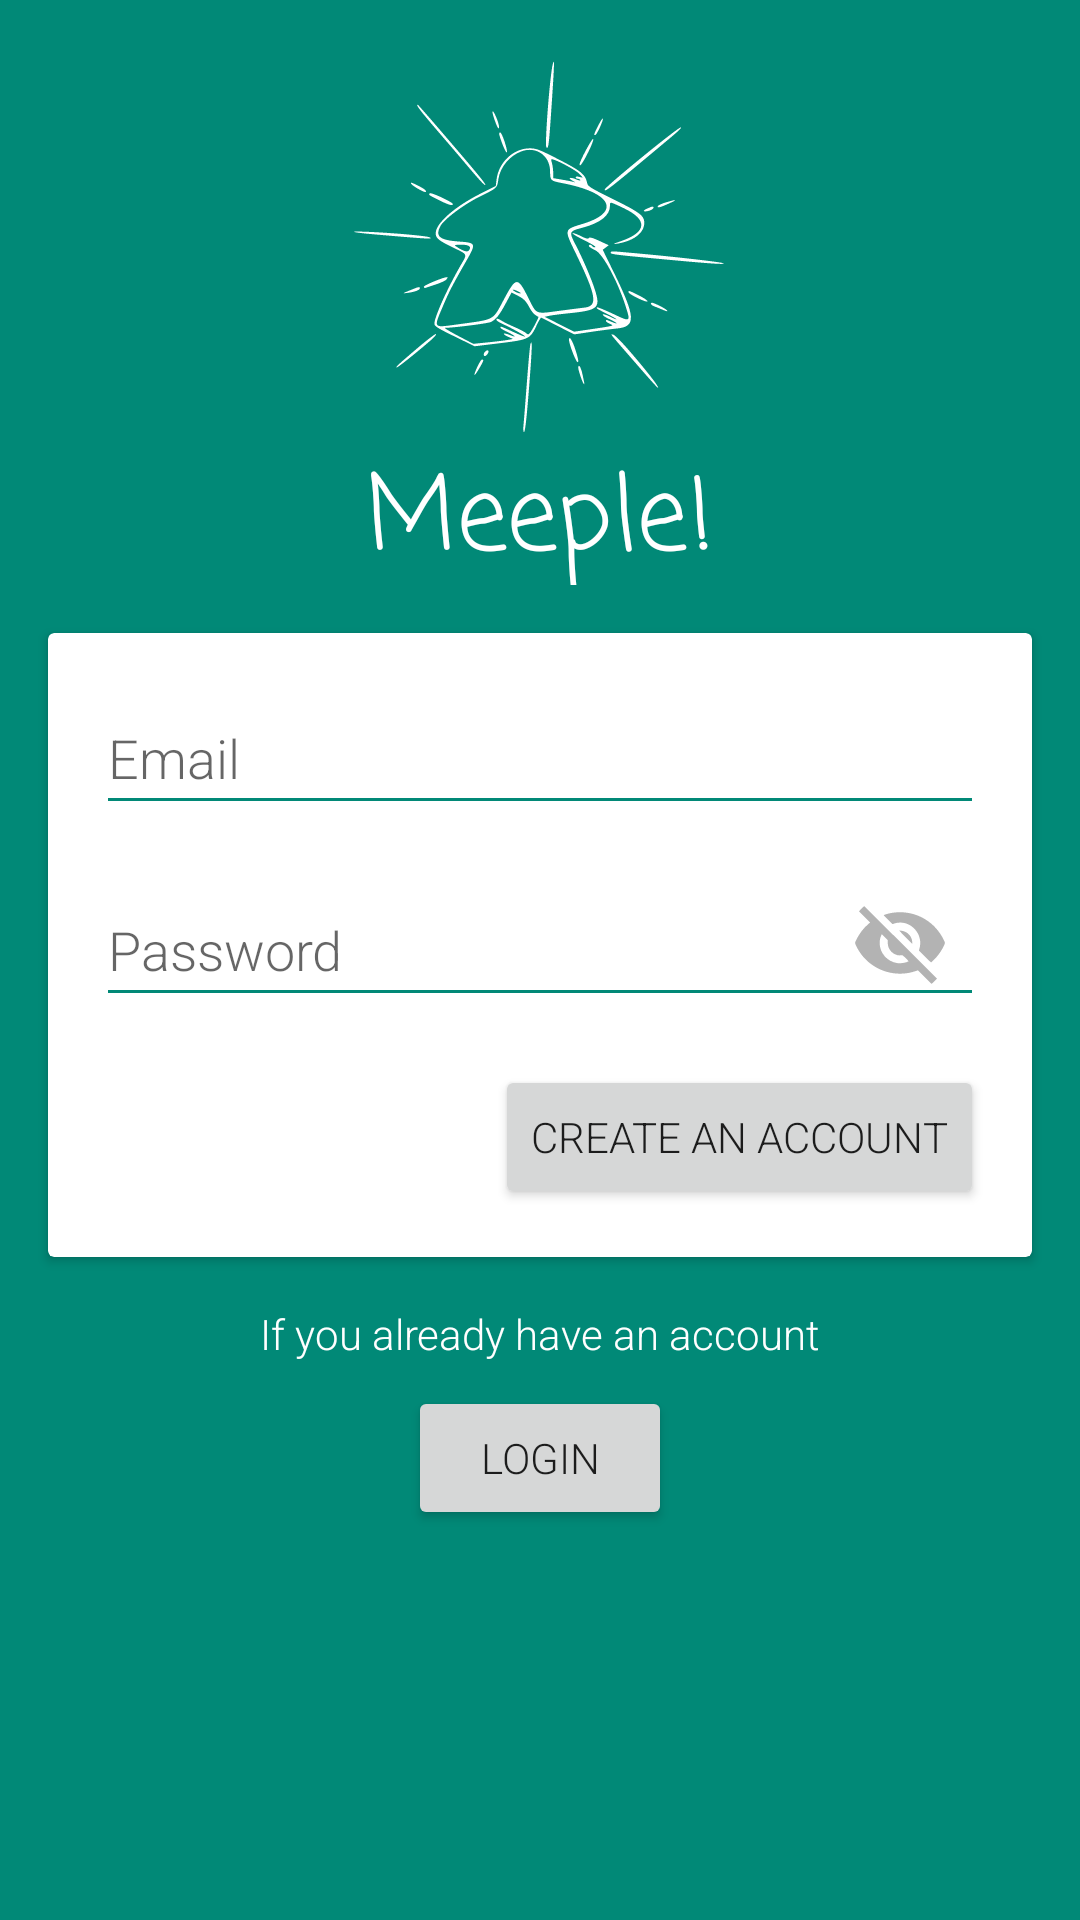

Here is an Android app screen rendered from its layout file. Give the layout XML and the strings, colors and styles it references.
<!-- AndroidManifest.xml: application theme Theme.Meeple -->
<!-- res/layout/activity_signup.xml -->
<?xml version="1.0" encoding="utf-8"?>
<androidx.constraintlayout.widget.ConstraintLayout xmlns:android="http://schemas.android.com/apk/res/android"
    xmlns:app="http://schemas.android.com/apk/res-auto"
    xmlns:tools="http://schemas.android.com/tools"
    android:layout_width="match_parent"
    android:layout_height="match_parent"
    android:background="?colorPrimaryVariant"
    tools:context=".ui.login.LoginActivity">


    <ImageView
        android:id="@+id/imageView"
        android:layout_width="132dp"
        android:layout_height="132dp"
        android:layout_marginStart="32dp"
        android:layout_marginTop="16dp"
        android:layout_marginEnd="32dp"
        android:background="?colorOnPrimary"
        app:layout_constraintEnd_toEndOf="parent"
        app:layout_constraintStart_toStartOf="parent"
        app:layout_constraintTop_toTopOf="parent"
        app:srcCompat="@drawable/sparkling_meeple" />

    <TextView
        android:id="@+id/textView"
        android:layout_width="148dp"
        android:layout_height="47dp"
        android:fontFamily="casual"
        android:text="Meeple!"
        android:textAlignment="center"
        android:textColor="?colorOnPrimary"
        android:textSize="34sp"
        app:layout_constraintEnd_toEndOf="parent"
        app:layout_constraintStart_toStartOf="parent"
        app:layout_constraintTop_toBottomOf="@+id/imageView" />

    <androidx.cardview.widget.CardView
        android:id="@+id/cardView2"
        android:layout_width="match_parent"
        android:layout_height="wrap_content"
        android:layout_marginStart="16dp"
        android:layout_marginTop="16dp"
        android:layout_marginEnd="16dp"
        app:layout_constraintEnd_toEndOf="parent"
        app:layout_constraintStart_toStartOf="parent"
        app:layout_constraintTop_toBottomOf="@+id/textView">

        <androidx.constraintlayout.widget.ConstraintLayout
            android:layout_width="match_parent"
            android:layout_height="match_parent"
            android:backgroundTint="?colorPrimaryVariant">

            <EditText
                android:id="@+id/editText_email_signUp"
                android:layout_width="0dp"
                android:layout_height="wrap_content"
                android:layout_marginStart="16dp"
                android:layout_marginTop="16dp"
                android:layout_marginEnd="16dp"
                android:backgroundTint="?colorPrimaryVariant"
                android:hint="@string/email"
                android:inputType="text"
                android:minHeight="48dp"
                app:layout_constraintEnd_toEndOf="parent"
                app:layout_constraintStart_toStartOf="parent"
                app:layout_constraintTop_toTopOf="parent" />

            <EditText
                android:id="@+id/editText_password_signUp"
                android:layout_width="0dp"
                android:layout_height="wrap_content"
                android:layout_marginStart="16dp"
                android:layout_marginTop="16dp"
                android:layout_marginEnd="16dp"
                android:backgroundTint="?colorPrimaryVariant"
                android:hint="@string/password"
                android:inputType="textPassword"
                android:minHeight="48dp"
                app:layout_constraintEnd_toEndOf="parent"
                app:layout_constraintStart_toStartOf="parent"
                app:layout_constraintTop_toBottomOf="@+id/editText_email_signUp" />

            <Button
                android:id="@+id/button_sign_up"
                android:layout_width="wrap_content"
                android:layout_height="wrap_content"
                android:layout_marginTop="16dp"
                android:layout_marginEnd="16dp"
                android:layout_marginBottom="16dp"
                android:text="@string/crea_acccount"
                app:layout_constraintBottom_toBottomOf="parent"
                app:layout_constraintEnd_toEndOf="parent"
                app:layout_constraintTop_toBottomOf="@+id/editText_password_signUp" />

            <ImageView
                android:id="@+id/button_show_pass"
                android:layout_width="40dp"
                android:layout_height="40dp"
                android:layout_alignParentRight="true"
                android:layout_centerVertical="true"
                android:layout_marginEnd="8dp"
                android:alpha=".5"
                android:padding="5dp"
                android:src="@drawable/ic_baseline_hide_password_24"
                app:layout_constraintBottom_toBottomOf="@+id/editText_password_signUp"
                app:layout_constraintEnd_toEndOf="@+id/editText_password_signUp"
                app:layout_constraintTop_toTopOf="@+id/editText_password_signUp" />

        </androidx.constraintlayout.widget.ConstraintLayout>

    </androidx.cardview.widget.CardView>

    <Button
        android:id="@+id/button_login"
        android:layout_width="wrap_content"
        android:layout_height="wrap_content"
        android:layout_marginTop="8dp"
        android:layout_marginBottom="16dp"
        android:text="@string/login"
        app:layout_constraintBottom_toBottomOf="parent"
        app:layout_constraintEnd_toEndOf="parent"
        app:layout_constraintStart_toStartOf="parent"
        app:layout_constraintTop_toBottomOf="@+id/textView4"
        app:layout_constraintVertical_bias="0.0" />

    <TextView
        android:id="@+id/textView4"
        android:layout_width="wrap_content"
        android:layout_height="wrap_content"
        android:layout_marginTop="16dp"
        android:text="@string/se_hai_gia_un_account"
        android:textColor="?colorOnPrimary"
        app:layout_constraintEnd_toEndOf="parent"
        app:layout_constraintStart_toStartOf="parent"
        app:layout_constraintTop_toBottomOf="@+id/cardView2" />

</androidx.constraintlayout.widget.ConstraintLayout>
<!-- resources referenced by this layout -->
<resources>
  <!-- drawable ic_baseline_hide_password_24 (drawable) -->
  <?xml version="1.0" encoding="utf-8"?>
  <vector xmlns:android="http://schemas.android.com/apk/res/android"
      android:width="24dp"
      android:height="24dp"
      android:viewportWidth="400"
      android:viewportHeight="400"
      android:tint="?attr/colorControlNormal">
  
      <path
          android:fillColor="#000000"
          android:fillType="evenOdd"
          android:strokeWidth="1"
          android:pathData="M29.091 38.486 C 22.974 44.615,17.969 49.978,17.969 50.405 C 17.969 50.832,29.007 62.216,42.499 75.702 L 67.029 100.223 59.882 106.236 C 38.059 124.594,18.917 149.593,5.806 176.859 C -0.838 190.674,-0.794 190.309,3.124 199.237 C 47.904 301.270,165.043 352.334,270.313 315.710 L 279.297 312.585 309.379 342.621 C 325.924 359.140,339.815 372.656,340.248 372.656 C 340.681 372.656,346.214 367.468,352.544 361.128 L 364.054 349.599 202.925 188.471 C 114.304 99.851,41.440 27.344,41.005 27.344 C 40.570 27.344,35.209 32.358,29.091 38.486 M185.938 54.731 C 175.902 55.350,159.475 57.754,151.174 59.817 C 143.951 61.612,127.363 66.749,127.353 67.193 C 127.348 67.411,136.229 76.470,147.090 87.324 L 166.836 107.059 172.293 105.152 C 240.721 81.245,307.982 148.735,285.729 218.973 L 284.049 224.275 310.575 250.809 C 325.164 265.403,337.374 277.344,337.707 277.344 C 338.988 277.344,354.186 262.848,360.539 255.567 C 376.640 237.111,388.364 218.938,396.971 199.094 C 400.821 190.217,400.897 190.722,393.436 175.480 C 354.753 96.447,273.750 49.309,185.938 54.731 M196.875 136.411 C 196.875 136.800,209.921 150.123,225.867 166.020 L 254.859 194.922 254.438 187.500 C 252.858 159.629,231.662 138.357,203.320 136.197 C 199.640 135.916,196.875 136.008,196.875 136.411 M145.488 188.178 C 144.042 223.309,176.549 252.417,208.984 245.034 C 211.964 244.356,239.720 271.248,237.500 272.662 C 228.047 278.683,203.092 282.659,188.186 280.520 C 128.999 272.025,93.268 209.768,116.905 156.320 L 118.805 152.025 132.335 165.538 L 145.864 179.051 145.488 188.178" />
  </vector>
  <!-- drawable sparkling_meeple: vector/xml drawable (drawable, 10197 chars, omitted) -->
  <string name="crea_acccount">Create an account</string>
  <string name="email">Email</string>
  <string name="login">Login</string>
  <string name="password">Password</string>
  <string name="se_hai_gia_un_account">If you already have an account</string>
  <style name="Theme.Meeple" parent="Theme.MaterialComponents.DayNight.NoActionBar">
          
          <item name="colorPrimary">@color/wonderful_green_300</item>
          <item name="colorPrimaryVariant">@color/wonderful_green_600</item>
          <item name="colorOnPrimary">@color/white</item>
          
          <item name="colorSecondary">@color/wonderful_green_300</item>
          <item name="colorSecondaryVariant">@color/wonderful_green_600</item>
          <item name="colorOnSecondary">@color/black</item>
          
          <item name="android:statusBarColor" tools:targetApi="l">?attr/colorPrimaryVariant</item>
          
          <item name="android:fontFamily"> sans-serif-light </item>
  
      </style>
  <color name="wonderful_green_300">#32C3B7</color>
  <color name="wonderful_green_600">#018977</color>
  <color name="white">#FFFFFFFF</color>
  <color name="black">#FF000000</color>
</resources>
